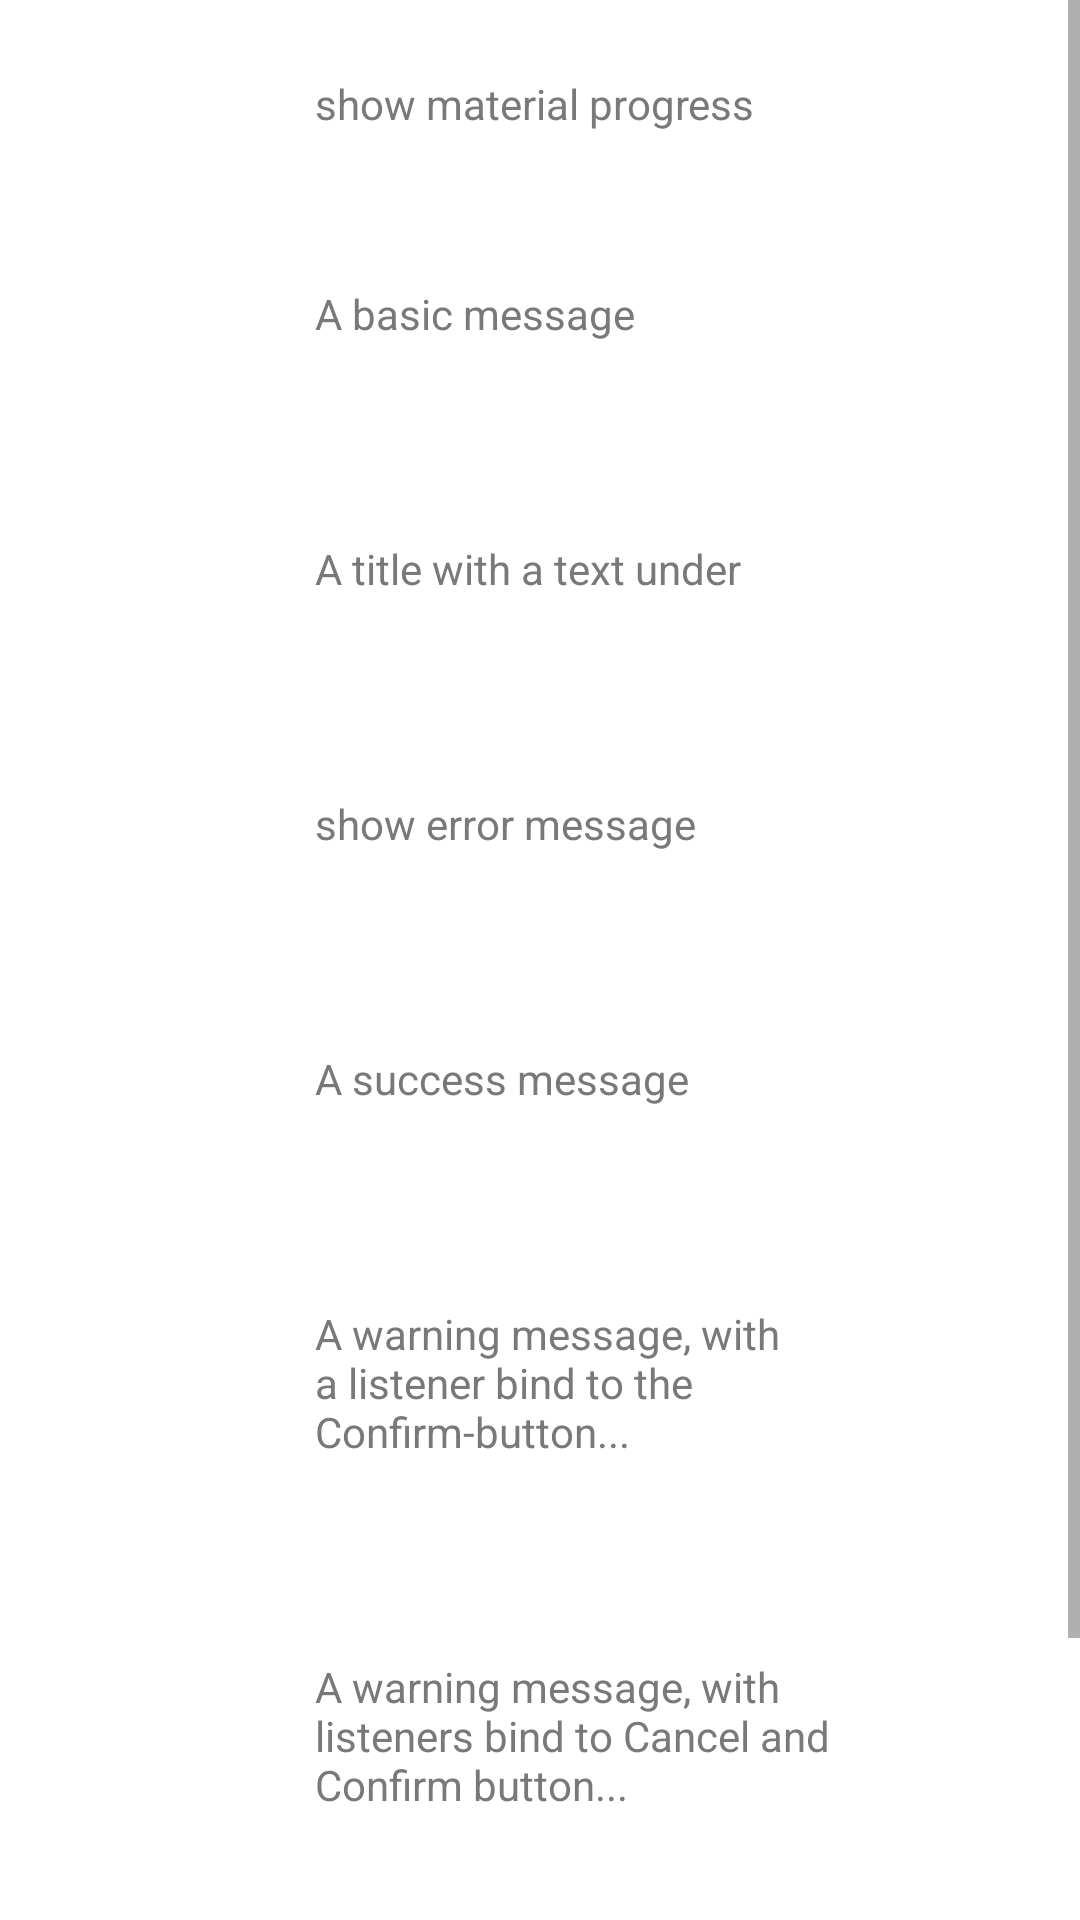

Reconstruct the res/layout file that produces this screen, plus the resources it refers to.
<!-- AndroidManifest.xml: fallback theme Theme.MaterialComponents.DayNight.NoActionBar -->
<!-- res/layout/act_perfect_dialog.xml -->
<?xml version="1.0" encoding="utf-8"?>

<ScrollView xmlns:android="http://schemas.android.com/apk/res/android"
    android:layout_width="match_parent"
    android:layout_height="match_parent"
    android:background="#FFF" >

    <RelativeLayout
        android:layout_width="match_parent"
        android:layout_height="wrap_content"
        android:paddingBottom="10dp" >

        <ImageView
            android:id="@+id/logo_img"
            android:layout_width="180dp"
            android:layout_height="wrap_content"
            android:layout_centerHorizontal="true"
            android:layout_marginBottom="15dp"
            android:layout_marginTop="10dp"
            android:contentDescription="@string/app_name"
            android:src="@drawable/logo_big" />

        <TextView
            android:id="@+id/txt_0"
            android:layout_width="wrap_content"
            android:layout_height="wrap_content"
            android:layout_alignLeft="@id/logo_img"
            android:layout_below="@id/logo_img"
            android:layout_marginLeft="15dp"
            android:text="show material progress"
            android:textColor="#797979"
            android:textSize="14sp" />

        <Button
            android:id="@+id/progress_dialog"
            style="@style/dialog_blue_button"
            android:layout_below="@id/txt_0"
            android:layout_centerHorizontal="true"
            android:layout_margin="10dp"
            android:text="Try me!" />

        <TextView
            android:id="@+id/txt_1"
            android:layout_width="wrap_content"
            android:layout_height="wrap_content"
            android:layout_alignLeft="@id/logo_img"
            android:layout_below="@id/progress_dialog"
            android:layout_marginLeft="15dp"
            android:text="A basic message"
            android:textColor="#797979"
            android:textSize="14sp" />

        <Button
            android:id="@+id/basic_test"
            style="@style/dialog_blue_button"
            android:layout_below="@id/txt_1"
            android:layout_centerHorizontal="true"
            android:layout_margin="10dp"
            android:text="Try me!" />

        <TextView
            android:id="@+id/txt_2"
            android:layout_width="wrap_content"
            android:layout_height="wrap_content"
            android:layout_alignLeft="@id/logo_img"
            android:layout_below="@id/basic_test"
            android:layout_marginLeft="15dp"
            android:layout_marginTop="15dp"
            android:text="A title with a text under"
            android:textColor="#797979"
            android:textSize="14sp" />

        <Button
            android:id="@+id/under_text_test"
            style="@style/dialog_blue_button"
            android:layout_below="@id/txt_2"
            android:layout_centerHorizontal="true"
            android:layout_margin="10dp"
            android:text="Try me!" />

        <TextView
            android:id="@+id/txt_3"
            android:layout_width="wrap_content"
            android:layout_height="wrap_content"
            android:layout_alignLeft="@id/logo_img"
            android:layout_below="@id/under_text_test"
            android:layout_marginLeft="15dp"
            android:layout_marginTop="15dp"
            android:text="show error message"
            android:textColor="#797979"
            android:textSize="14sp" />

        <Button
            android:id="@+id/error_text_test"
            style="@style/dialog_blue_button"
            android:layout_below="@id/txt_3"
            android:layout_centerHorizontal="true"
            android:layout_margin="10dp"
            android:text="Try me!" />

        <TextView
            android:id="@+id/txt_4"
            android:layout_width="wrap_content"
            android:layout_height="wrap_content"
            android:layout_alignLeft="@id/logo_img"
            android:layout_below="@id/error_text_test"
            android:layout_marginLeft="15dp"
            android:layout_marginTop="15dp"
            android:text="A success message"
            android:textColor="#797979"
            android:textSize="14sp" />

        <Button
            android:id="@+id/success_text_test"
            style="@style/dialog_blue_button"
            android:layout_below="@id/txt_4"
            android:layout_centerHorizontal="true"
            android:layout_margin="10dp"
            android:text="Try me!" />

        <TextView
            android:id="@+id/txt_5"
            android:layout_width="200dp"
            android:layout_height="wrap_content"
            android:layout_alignLeft="@id/logo_img"
            android:layout_below="@id/success_text_test"
            android:layout_marginLeft="15dp"
            android:layout_marginTop="15dp"
            android:text="A warning message, with a listener bind to the Confirm-button..."
            android:textColor="#797979"
            android:textSize="14sp" />

        <Button
            android:id="@+id/warning_confirm_test"
            style="@style/dialog_blue_button"
            android:layout_below="@id/txt_5"
            android:layout_centerHorizontal="true"
            android:layout_margin="10dp"
            android:text="Try me!" />

        <TextView
            android:id="@+id/txt_6"
            android:layout_width="200dp"
            android:layout_height="wrap_content"
            android:layout_alignLeft="@id/logo_img"
            android:layout_below="@id/warning_confirm_test"
            android:layout_marginLeft="15dp"
            android:layout_marginTop="15dp"
            android:text="A warning message, with listeners bind to Cancel and Confirm button..."
            android:textColor="#797979"
            android:textSize="14sp" />

        <Button
            android:id="@+id/warning_cancel_test"
            style="@style/dialog_blue_button"
            android:layout_below="@id/txt_6"
            android:layout_centerHorizontal="true"
            android:layout_margin="10dp"
            android:text="Try me!" />

        <TextView
            android:id="@+id/txt_7"
            android:layout_width="200dp"
            android:layout_height="wrap_content"
            android:layout_alignLeft="@id/logo_img"
            android:layout_below="@id/warning_cancel_test"
            android:layout_marginLeft="15dp"
            android:layout_marginTop="15dp"
            android:text="A message with a custom icon"
            android:textColor="#797979"
            android:textSize="14sp" />

        <Button
            android:id="@+id/custom_img_test"
            style="@style/dialog_blue_button"
            android:layout_below="@id/txt_7"
            android:layout_centerHorizontal="true"
            android:layout_margin="10dp"
            android:text="Try me!" />
    </RelativeLayout>

</ScrollView>
<!-- resources referenced by this layout -->
<resources>
  <string name="app_name">MyDemos</string>
  <style name="dialog_blue_button" parent="android:Widget.Button">
          <item name="android:layout_width">wrap_content</item>
          <item name="android:layout_height">31dp</item>
          <item name="android:background">@drawable/blue_button_background</item>
          <item name="android:textSize">14sp</item>
          <item name="android:paddingLeft">21dp</item>
          <item name="android:paddingRight">21dp</item>
          <item name="android:textColor">@color/button_text_color</item>
      </style>
  <color name="button_text_color">#FFFFFF</color>
</resources>
